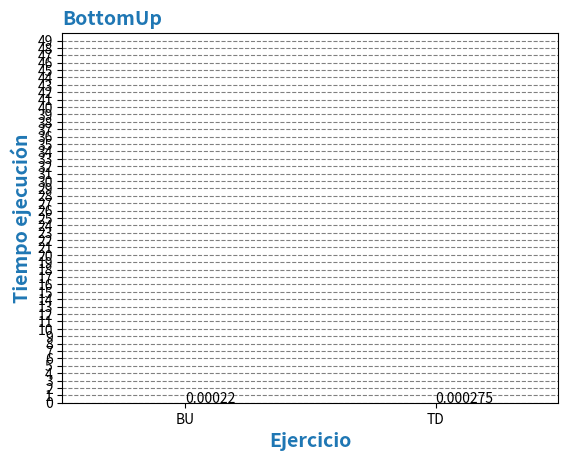

The matplotlib source for this figure:
import numpy as np
import time
import matplotlib.pyplot as plt
import random
import pandas as pd
import datetime
from itertools import combinations

#Falta agregar una fila de ceros al inicio

def BottomUp(pesos, beneficios,capacidad):
    matrizCeros = np.zeros((len(pesos), capacidad+1),dtype=int)
    k = 0
    
    
    
    while k < len(pesos):
        for w in range(capacidad+1):
            if pesos[k] > w:
               matrizCeros[k,w]=matrizCeros[k-1,w]
            else:
                if beneficios[k]+matrizCeros[k-1,w-pesos[k]]> matrizCeros[k-1,w]:
                    matrizCeros[k,w]=beneficios[k]+matrizCeros[k-1, w-pesos[k]]
                else:
                    matrizCeros[k,w]=matrizCeros[k-1,w]
        k+=1  
             

    diccionario = {}
    for i in range(len(matrizCeros[0])):
        nuevaColumna = "C" + str(i)
        columnaTemp = [0]
        columnaTemp.extend(matrizCeros[:,i])
       #print(matrizCeros[:i])
        diccionario[nuevaColumna] = columnaTemp
    #print(diccionario)
    


    df = pd.DataFrame(data=diccionario)
    print(df)
    #print("p "+str(pesos))
    print("El resultado del Bottom up es: "+str((matrizCeros[-1,-1])))
    for i in range(len(beneficios)):
        comb = combinations(beneficios, i)
        for j in list(comb):
            if sum(j) == matrizCeros[-1,-1]:
                #print(j)
                listaIndices = []
                for k in range(len(j)):
                    listaIndices.append(str(beneficios.index(j[k])+1))
                #print(beneficios)
                print("Los artículos son: " + ','.join(listaIndices))
               # print("Encontrado")
                break
            #print(j)
def top_down(valor, peso, capacidad,valorCopia):
    #E: valor[i] es el valor del item i y el peso[i] es el peso del item i
    #para 1 <= i <= n donde n es el numero de items
    #Capacidad es el peso maximo.
    #S: Devuelve el valor máximo de los artículos que no supere la capacidad.

    n = len(valor)-1
 
    # m[i][w] almacenará el valor máximo que se puede obtener con una capacidad 
    # máxima de p (pesos) utilizando solo los primeros i elementos
    m = [[-1]*(capacidad + 1) for _ in range(n + 1)]
    
    return top_down_aux(valor, peso, m, n, capacidad,valorCopia)
 

def top_down_aux(valor, peso, m, i, w,valorCopia):
    #E: Los items, el peso de los items, la matriz de los calculos, cantidad de items, la capacidad de la mochila
    # Funcion auxuliar de top dpwn
    # m[i][w] almacenará el valor máximo que se puede obtener con una capacidad 
    # máxima de p (pesos) utilizando solo los primeros i elementos
    # esta función llena m como subproblemas más pequeños necesarios para calcular m[i][w] 
    # que esten ya resueltos.
 
    # valor[i] es el valor del item i y el peso[i] es el peso del item i
    # para 1 <= i <= n donde n es el numero de items
    
    #S: Devuelve el valor máximo de los primeros i elementos posibles con el peso <= p.

    global resultadoTop
    global articulos
    if m[i][w] >= 0:
        return m[i][w]
 
    if i == 0:
        q = 0
    elif peso[i] <= w:
        q = max(top_down_aux(valor, peso,m, i - 1 , w - peso[i],valorCopia)+ valor[i],top_down_aux(valor, peso,m, i - 1 , w,valorCopia))
    else:
        q = top_down_aux(valor, peso,m, i - 1 , w,valorCopia)
    m[i][w] = q
    resultadoTop = m
    
    for i in range(len(valorCopia)):
        comb = combinations(valorCopia, i)
        for j in list(comb):
            if sum(j) == q:
                #print(j)
                listaIndices = []
                for k in range(len(j)):
                    listaIndices.append(str(valorCopia.index(j[k])+1))
                #print(beneficios)
                articulos = "Los artículos son: " + ','.join(listaIndices)
                #print("Los artículos son: " + ','.join(listaIndices))
               # print("Encontrado")
                break
            #print(j)
    
    return q

def imprimir_tabla(matriz):
    df1 = pd.DataFrame(matriz)
    print(df1)

inicio = time.perf_counter()
n = 1

start = time.perf_counter()
for i in range(n):
    valor = [20, 50, 60, 62, 40]
    valorC = valor.copy()
    valor.sort() #Se debe enviar los valores de los items ordenado ascendentemente
    #valor2 = [3,4,5,6]
    #valor2.sort()
    #valor2.insert(0, None)  #de modo que el valor del i-ésimo artículo está en valor [i]
    #peso2 = [2,3,4,5]
    peso = [5, 15, 10, 10, 8]
    peso.insert(0, None) #de modo que el peso del i-ésimo artículo sea el peso [i] 

    respuesta = top_down(valor,peso,30,valorC)
    print('El valor máximo de los artículos que se pueden llevar: ', respuesta)
    imprimir_tabla(resultadoTop)
    print(articulos)

end = time.perf_counter()
print("El tiempo de ejecución calculado es en TopDown:")
print(datetime.timedelta(seconds= end  - start))

tiempoTopDown = float("{:.6f}".format((end - start)/60))






start = time.perf_counter()
for i in range(n):
   # valorA = [3,4,5,6]
   # mochila([2,3,4,5],valorA,5)
    valorA = [20, 50, 60, 62, 40]
    BottomUp([5,15,10,10,8],valorA,30)


    
end = time.perf_counter()
print("El tiempo de ejecución calculado es:")
print(datetime.timedelta(seconds= end  - start))
final = time.perf_counter()
print(datetime.timedelta(seconds=final - inicio))

tiempoBottomUp = float("{:.6f}".format((end - start)/60))
lista=[tiempoBottomUp,tiempoTopDown]
#lista = []
#for i in range(4):
#    lista.append(tiempoBottomUp)#Quitar el random, acá se deben meter las pruebas
#
#listaTop = []
#for i in range(4):
#    listaTop.append(tiempoTopDown)
#
#
#
##Si se quiere graficar otro, nada más se debe agregar un .plot
#
#fig, ax = plt.subplots()
#ejercicio = ['E1', 'E2', 'E3', 'E4']
##lista2 = [1,2.6,3.3,0.8564]
#tiempo = {'BottomUp': lista, 'TopDown': listaTop}#,'prueba2': lista2 }#Para agregar otro 
#
##ax.plot(ejercicio, tiempo['BottomUp'])
#ax.set_title('BottomUp', loc = "left", fontdict = {'fontsize':14, 'fontweight':'bold', 'color':'tab:blue'})
#ax.set_xlabel("Ejercicio", fontdict = {'fontsize':14, 'fontweight':'bold', 'color':'tab:blue'})
#ax.set_ylabel("Tiempo ejecución",fontdict = {'fontsize':14, 'fontweight':'bold', 'color':'tab:blue'})
#ax.set_ylim([-1,10])
#ax.set_yticks(range(0, 1))
#ax.grid(axis = 'y', color = 'gray', linestyle = 'dashed')
#plt.plot(ejercicio, lista, color='#a12424', linestyle='--', marker='o')
#plt.plot(ejercicio, listaTop, color='green', linestyle='--', marker='o')
##plt.plot(ejercicio, lista2, color='green', linestyle='--', marker='o')#Para agregar otro 
#for i, txt in enumerate(lista):
#    ax.annotate(txt, (ejercicio[i], lista[i]))
#
#for i, txt in enumerate(listaTop):#Para agregar otro 
#   ax.annotate(txt, (ejercicio[i], listaTop[i]))#Para agregar otro 
##for i, txt in enumerate(lista2):#Para agregar otro 
#   #ax.annotate(txt, (ejercicio[i], lista2[i]))#Para agregar otro 
#plt.show()




#Si se quiere graficar otro, nada más se debe agregar un .plot

fig, ax = plt.subplots()
ejercicio = ['BU', 'TD']
#lista2 = [1,2.6,3.3,0.8564]
tiempo = {'Promedios': lista}#,'prueba2': lista2 }#Para agregar otro 

#ax.plot(ejercicio, tiempo['BottomUp'])
ax.set_title('BottomUp', loc = "left", fontdict = {'fontsize':14, 'fontweight':'bold', 'color':'tab:blue'})
ax.set_xlabel("Ejercicio", fontdict = {'fontsize':14, 'fontweight':'bold', 'color':'tab:blue'})
ax.set_ylabel("Tiempo ejecución",fontdict = {'fontsize':14, 'fontweight':'bold', 'color':'tab:blue'})
ax.set_ylim([0,50])
ax.set_yticks(range(0,50))
ax.grid(axis = 'y', color = 'gray', linestyle = 'dashed')
plt.bar(ejercicio, lista)
#plt.plot(ejercicio, lista2, color='green', linestyle='--', marker='o')#Para agregar otro 
for i, txt in enumerate(lista):
    ax.annotate(txt, (ejercicio[i], lista[i]))

plt.show()
